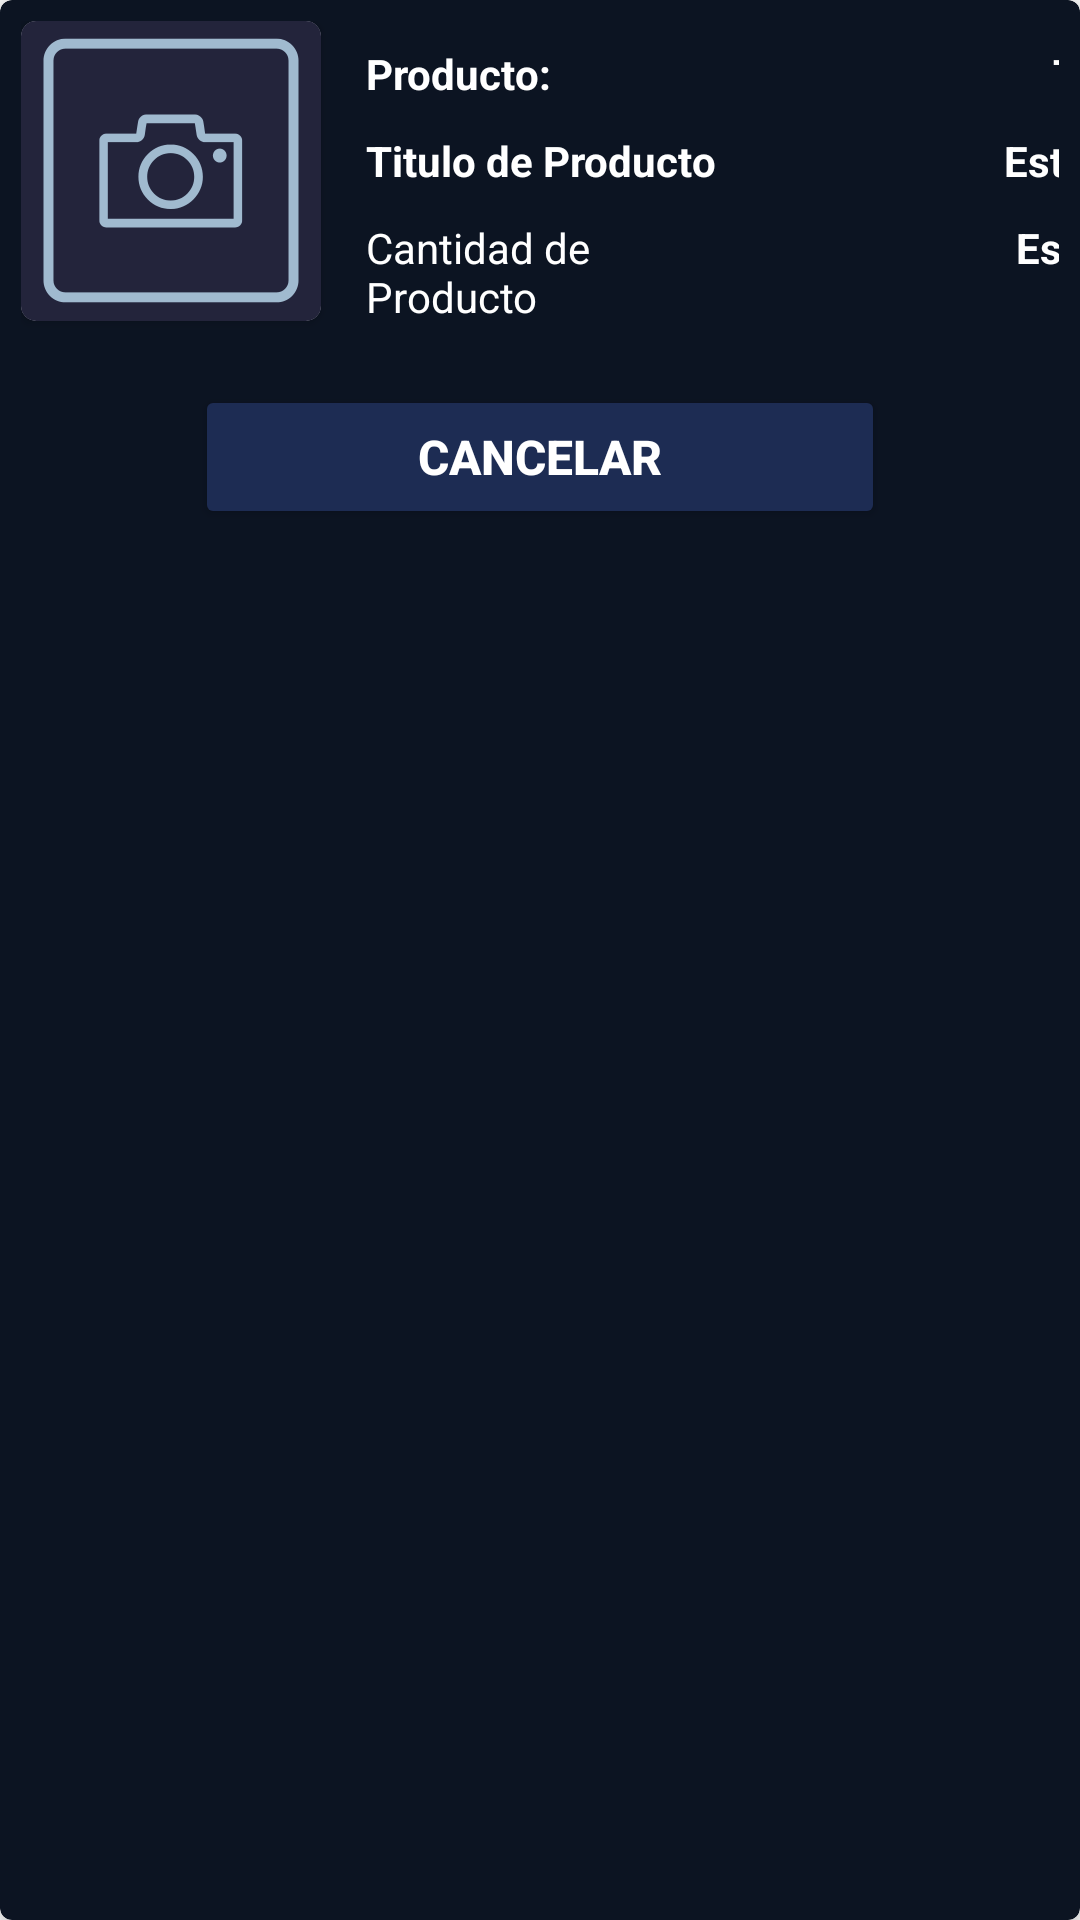

This screen was rendered from an Android layout file. Write that file and the resources it references.
<!-- AndroidManifest.xml: application theme Theme.UNIverse -->
<!-- res/layout/order_check.xml -->
<?xml version="1.0" encoding="utf-8"?>
<androidx.cardview.widget.CardView xmlns:android="http://schemas.android.com/apk/res/android"
    android:layout_width="match_parent"
    android:layout_height="wrap_content"
    xmlns:app="http://schemas.android.com/apk/res-auto"
    android:id="@+id/card_view_order"
    app:cardBackgroundColor="@color/post"
    android:layout_margin="8dp"
    app:cardCornerRadius="4dp"
    app:contentPadding="2dp"
    app:cardElevation="6dp">

    <LinearLayout
        android:layout_width="match_parent"
        android:layout_height="wrap_content"
        android:orientation="vertical"
        android:padding="5dp">
        <LinearLayout
            android:layout_width="match_parent"
            android:layout_height="wrap_content"
            android:orientation="horizontal">
            <androidx.cardview.widget.CardView
                android:layout_width="100dp"
                android:layout_height="100dp"
                app:cardCornerRadius="5dp">
                <ImageView
                    android:id="@+id/orderCheck_photo"
                    android:layout_width="wrap_content"
                    android:layout_height="wrap_content"
                    android:src="@drawable/ic_foto_update"/>
            </androidx.cardview.widget.CardView>
            <LinearLayout
                android:layout_width="wrap_content"
                android:layout_height="wrap_content"
                android:layout_marginStart="10dp"
                android:layout_marginTop="3dp"
                android:orientation="vertical">
                <TextView
                    android:layout_width="140dp"
                    android:layout_height="wrap_content"
                    android:padding="5dp"
                    android:text="Producto:"
                    android:textColor="@color/white"
                    android:textStyle="bold"/>
                <TextView
                    android:id="@+id/orderCheck_titulo"
                    android:layout_width="140dp"
                    android:layout_height="wrap_content"
                    android:padding="5dp"
                    android:text="Titulo de Producto"
                    android:textColor="@color/white"
                    android:textStyle="bold"/>
                <TextView
                    android:id="@+id/orderCheck_cant"
                    android:layout_width="140dp"
                    android:layout_height="wrap_content"
                    android:padding="5dp"
                    android:text="Cantidad de Producto"
                    android:textColor="@color/white" />
            </LinearLayout>
            <LinearLayout
                android:layout_width="wrap_content"
                android:layout_height="wrap_content"
                android:layout_marginStart="10dp"
                android:layout_marginTop="3dp"
                android:orientation="vertical">
                <TextView
                    android:id="@+id/orderCheck_total"
                    android:layout_width="120dp"
                    android:layout_height="wrap_content"
                    android:padding="5dp"
                    android:text="Total"
                    android:textAlignment="textEnd"
                    android:textColor="@color/white"
                    android:textStyle="bold"/>
                <TextView
                    android:layout_width="120dp"
                    android:layout_height="wrap_content"
                    android:padding="5dp"
                    android:text="Estado:"
                    android:textAlignment="textEnd"
                    android:textColor="@color/white"
                    android:textStyle="bold"/>
                <TextView
                    android:id="@+id/orderCheck_state"
                    android:layout_width="120dp"
                    android:layout_height="wrap_content"
                    android:padding="5dp"
                    android:text="Estado"
                    android:textAlignment="textEnd"
                    android:textColor="@color/white"
                    android:textStyle="bold"/>
            </LinearLayout>
        </LinearLayout>

        <Button
            android:id="@+id/orderCheck_btn_cancelar"
            android:layout_width="230dp"
            android:layout_height="48dp"
            android:layout_gravity="center"
            android:layout_marginTop="15dp"
            android:layout_marginBottom="10dp"
            android:backgroundTint="@color/cloud_burst"
            android:text="Cancelar"
            android:textColor="@color/white"
            android:textSize="16sp"
            android:textStyle="bold" />
    </LinearLayout>


</androidx.cardview.widget.CardView>
<!-- resources referenced by this layout -->
<resources>
  <color name="cloud_burst">#1d2c53</color>
  <color name="post">#0C1422</color>
  <color name="white">#FFFFFFFF</color>
  <!-- drawable ic_foto_update: png bitmap (drawable, 8267 bytes) -->
  <style name="Theme.UNIverse" parent="Theme.MaterialComponents.DayNight.NoActionBar">
          
          <item name="colorPrimary">@color/sky_blue_button</item>
          <item name="colorPrimaryVariant">@color/purple_700</item>
          <item name="colorOnPrimary">@color/white</item>
          
          <item name="colorSecondary">@color/teal_200</item>
          <item name="colorSecondaryVariant">@color/sky_blue_button</item>
          <item name="colorOnSecondary">@color/black</item>
          
          <item name="android:statusBarColor">?attr/colorPrimaryVariant</item>
          
          <item name="colorButtonNormal">@color/cyan</item>
      </style>
  <color name="sky_blue_button">#008FFF</color>
  <color name="purple_700">#FF3700B3</color>
  <color name="teal_200">#FF03DAC5</color>
  <color name="black">#FF000000</color>
  <color name="cyan">#049B90</color>
</resources>
